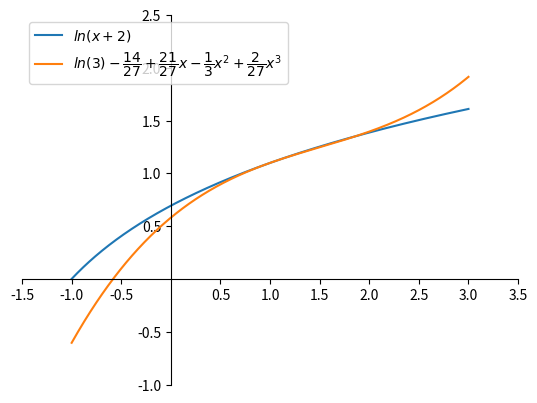

Reproduce this figure in Python.
import numpy as np
import matplotlib.pyplot as plt

x = np.linspace(-1, 3, 1000)

fig = plt.figure()
ax = fig.add_subplot()

plt.plot(x, np.log(x + 2), label="$ln(x + 2)$")
plt.plot(
    x,
    (np.log(3) - (14 / 27)) + (21 / 27) * x - (1 / 3) * x**2 + (2 / 27) * x**3,
    label="$ln(3) - \dfrac{14}{27} + \dfrac{21}{27} x - \dfrac{1}{3} x^2 + \dfrac{2}{27} x^3$",
)

ax.spines["left"].set_position("zero")
ax.spines["bottom"].set_position("zero")
ax.spines["top"].set_color("none")
ax.spines["right"].set_color("none")

ax.set_xticks([tick for tick in ax.get_xticks() if tick != 0])
ax.set_yticks([tick for tick in ax.get_yticks() if tick != 0])

plt.legend(loc="best")
plt.show()
